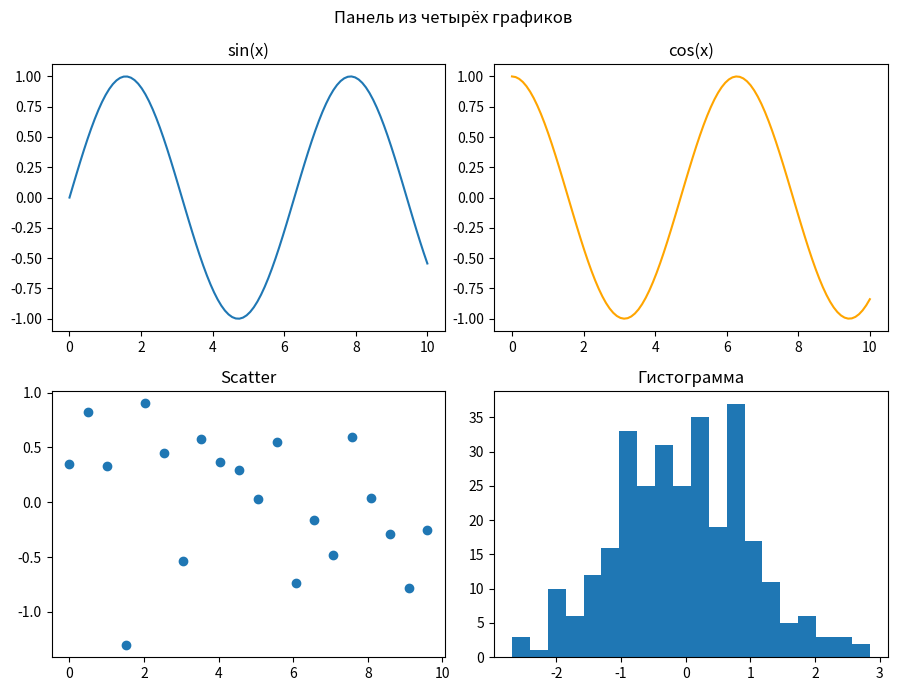

Reproduce this figure in Python.
import matplotlib.pyplot as plt
import numpy as np

x = np.linspace(0, 10, 100)

fig, axes = plt.subplots(2, 2, figsize=(9, 7))
fig.suptitle("Панель из четырёх графиков")

axes[0, 0].plot(x, np.sin(x))
axes[0, 0].set_title("sin(x)")

axes[0, 1].plot(x, np.cos(x), color="orange")
axes[0, 1].set_title("cos(x)")

axes[1, 0].scatter(x[::5], np.random.default_rng(1).normal(size=20))
axes[1, 0].set_title("Scatter")

axes[1, 1].hist(np.random.default_rng(2).normal(size=300), bins=20)
axes[1, 1].set_title("Гистограмма")

fig.tight_layout()
plt.show()
